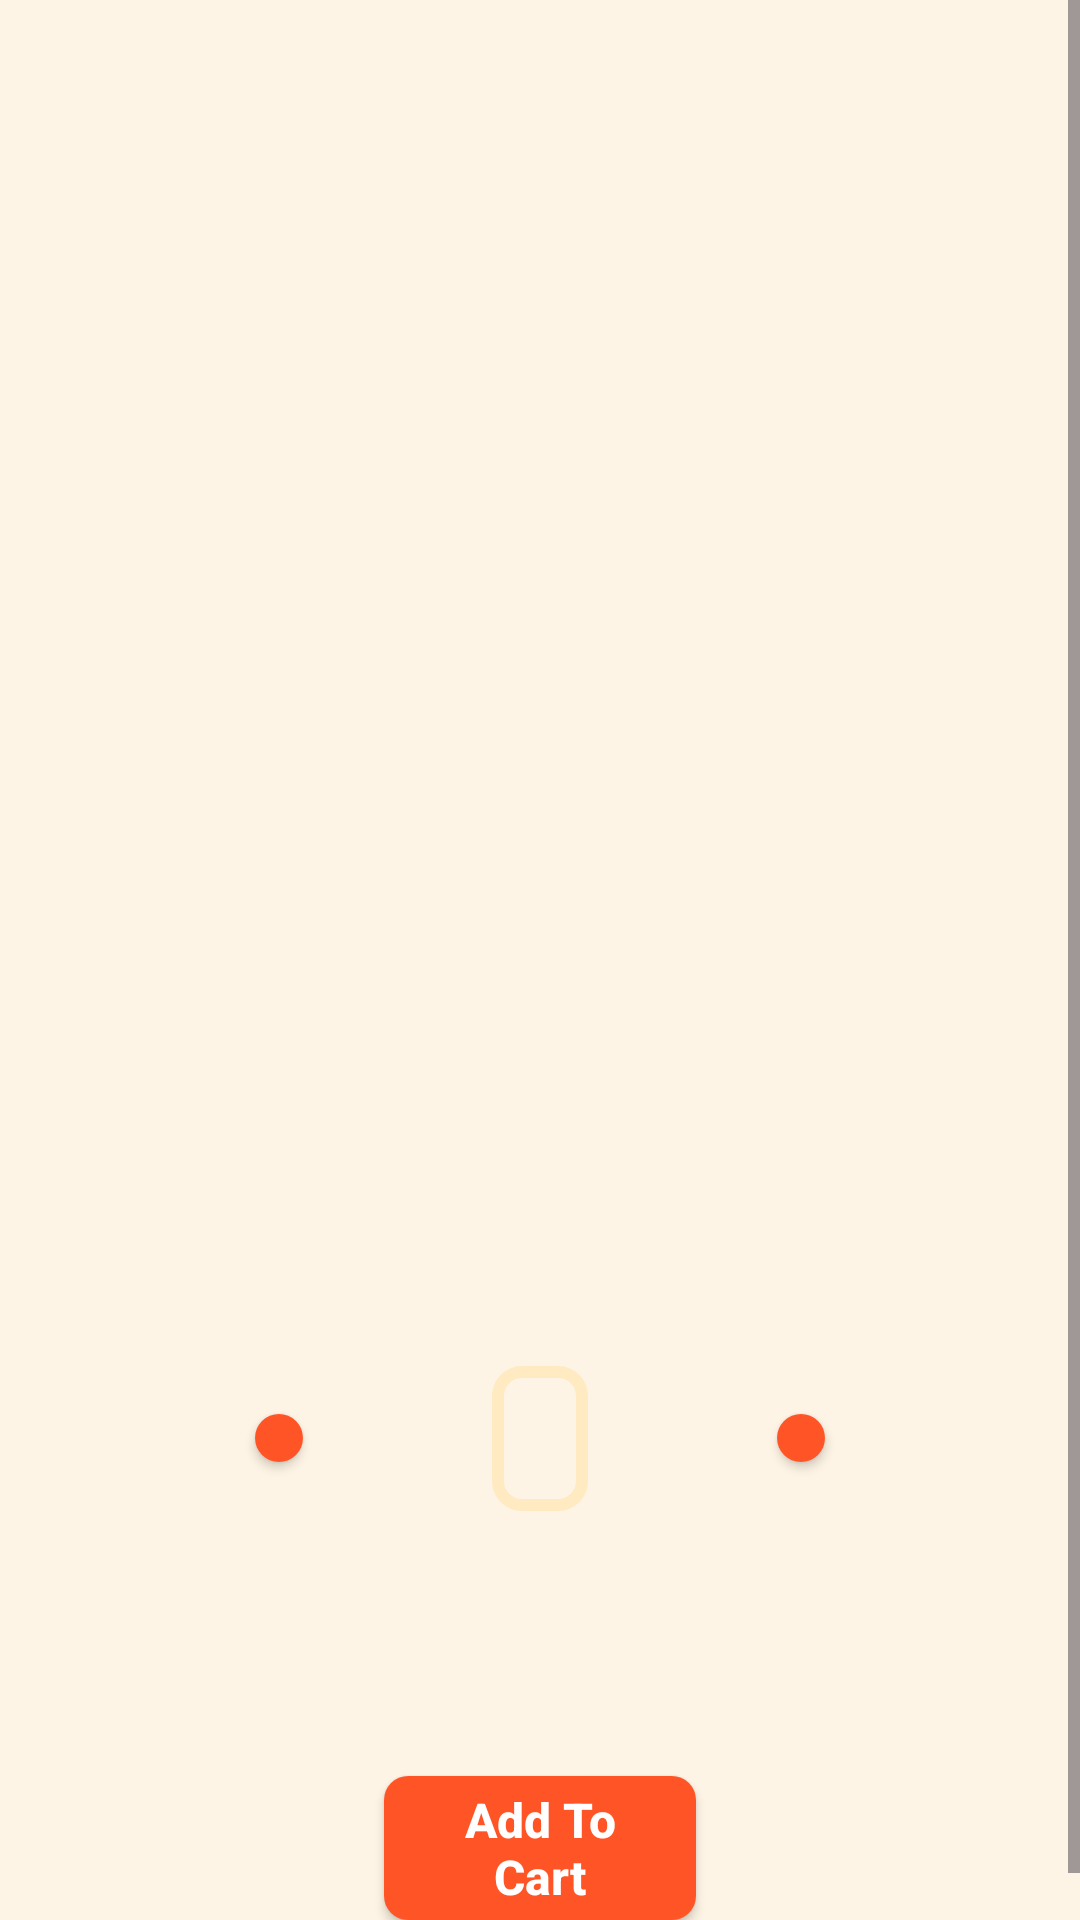

Write the Android layout XML for this screen, with the resource values it uses.
<!-- AndroidManifest.xml: application theme Theme.FoodAce -->
<!-- res/layout/activity_food_details.xml -->
<?xml version="1.0" encoding="utf-8"?>
<androidx.constraintlayout.widget.ConstraintLayout xmlns:android="http://schemas.android.com/apk/res/android"
    xmlns:app="http://schemas.android.com/apk/res-auto"
    xmlns:tools="http://schemas.android.com/tools"
    android:layout_width="match_parent"
    android:layout_height="match_parent"
    tools:context=".FoodDetailsActivity">

    <ScrollView
        android:id="@+id/scrollView2"
        android:layout_width="0dp"
        android:layout_height="0dp"
        android:background="@color/light_cream"
        app:layout_constraintBottom_toBottomOf="parent"
        app:layout_constraintEnd_toEndOf="parent"
        app:layout_constraintStart_toStartOf="parent"
        app:layout_constraintTop_toTopOf="parent">

        <androidx.constraintlayout.widget.ConstraintLayout
            android:layout_width="match_parent"
            android:layout_height="wrap_content">

            <TextView
                android:id="@+id/foodTitleDet"
                android:layout_width="wrap_content"
                android:layout_height="wrap_content"
                android:layout_marginTop="32dp"
                android:textSize="32sp"
                android:textStyle="bold"
                app:layout_constraintEnd_toEndOf="parent"
                app:layout_constraintStart_toStartOf="parent"
                app:layout_constraintTop_toTopOf="parent"
                tools:text="Pizza" />

            <TextView
                android:id="@+id/foodPriceDet"
                android:layout_width="wrap_content"
                android:layout_height="wrap_content"
                android:layout_marginTop="16dp"
                android:textSize="24sp"
                app:layout_constraintEnd_toEndOf="@+id/foodTitleDet"
                app:layout_constraintStart_toStartOf="@+id/foodTitleDet"
                app:layout_constraintTop_toBottomOf="@+id/foodTitleDet"
                tools:text="$17.50" />

            <ImageView
                android:id="@+id/foodImgDet"
                android:layout_width="300dp"
                android:layout_height="300dp"
                android:layout_marginTop="16dp"
                android:adjustViewBounds="true"
                android:maxWidth="300dp"
                android:maxHeight="300dp"
                app:layout_constraintEnd_toEndOf="parent"
                app:layout_constraintStart_toStartOf="parent"
                app:layout_constraintTop_toBottomOf="@+id/foodPriceDet"
                tools:srcCompat="@drawable/pizza" />

            <ImageButton
                android:id="@+id/subButton"
                android:layout_width="wrap_content"
                android:layout_height="wrap_content"
                android:layout_marginTop="32dp"
                android:background="@drawable/plus_minus_bttn_bground"
                android:elevation="2dp"
                android:padding="8dp"
                android:src="@drawable/minus_icon"
                app:layout_constraintEnd_toStartOf="@+id/quantity"
                app:layout_constraintHorizontal_bias="0.5"
                app:layout_constraintStart_toStartOf="@+id/foodImgDet"
                app:layout_constraintTop_toBottomOf="@+id/foodImgDet"
                app:tint="@color/white" />

            <TextView
                android:id="@+id/quantity"
                android:layout_width="wrap_content"
                android:layout_height="wrap_content"
                android:layout_marginStart="8dp"
                android:layout_marginEnd="8dp"
                android:background="@drawable/cart_counter_container"
                android:paddingHorizontal="16dp"
                android:paddingVertical="8dp"
                android:textColor="@color/dark_blue"
                android:textSize="24sp"
                android:textStyle="bold"
                app:layout_constraintBottom_toBottomOf="@+id/subButton"
                app:layout_constraintEnd_toStartOf="@+id/addButton"
                app:layout_constraintHorizontal_bias="0.5"
                app:layout_constraintStart_toEndOf="@+id/subButton"
                app:layout_constraintTop_toTopOf="@+id/subButton"
                tools:text="0" />

            <ImageButton
                android:id="@+id/addButton"
                android:layout_width="wrap_content"
                android:layout_height="wrap_content"
                android:background="@drawable/plus_minus_bttn_bground"
                android:elevation="2dp"
                android:padding="8dp"
                android:src="@drawable/plus_icon"
                app:layout_constraintEnd_toEndOf="@+id/foodImgDet"
                app:layout_constraintHorizontal_bias="0.5"
                app:layout_constraintStart_toEndOf="@+id/quantity"
                app:layout_constraintTop_toTopOf="@+id/subButton"
                app:tint="@color/white" />

            <TextView
                android:id="@+id/foodDescr"
                android:layout_width="0dp"
                android:layout_height="wrap_content"
                android:layout_marginStart="16dp"
                android:layout_marginTop="32dp"
                android:layout_marginEnd="16dp"
                android:textAlignment="center"
                android:textColor="@color/dark_blue"
                android:textSize="18sp"
                app:layout_constraintEnd_toEndOf="parent"
                app:layout_constraintStart_toStartOf="parent"
                app:layout_constraintTop_toBottomOf="@+id/quantity"
                tools:text="Content description of this particular food that is being shown." />

            <androidx.appcompat.widget.AppCompatButton
                android:id="@+id/addToCartButton"
                android:layout_width="0dp"
                android:layout_height="wrap_content"
                android:layout_marginStart="128dp"
                android:layout_marginTop="32dp"
                android:layout_marginEnd="128dp"
                android:layout_marginBottom="16dp"
                android:background="@drawable/plus_minus_bttn_bground"
                android:paddingHorizontal="12dp"
                android:text="@string/add_to_cart"
                android:textAllCaps="false"
                android:textColor="@color/white"
                android:textSize="16sp"
                android:textStyle="bold"
                app:layout_constraintBottom_toBottomOf="parent"
                app:layout_constraintEnd_toEndOf="parent"
                app:layout_constraintStart_toStartOf="parent"
                app:layout_constraintTop_toBottomOf="@+id/foodDescr" />
        </androidx.constraintlayout.widget.ConstraintLayout>
    </ScrollView>
</androidx.constraintlayout.widget.ConstraintLayout>
<!-- resources referenced by this layout -->
<resources>
  <color name="dark_blue">#FF273043</color>
  <color name="light_cream">#FFFEF4E5</color>
  <color name="white">#FFFFFFFF</color>
  <!-- drawable cart_counter_container (drawable) -->
  <?xml version="1.0" encoding="utf-8"?>
  <selector xmlns:android="http://schemas.android.com/apk/res/android">
  <item>
      <shape android:shape="rectangle">
          <stroke android:color="@color/cream" android:width="4dp"/>
          <corners android:radius="8dp"/>
      </shape>
  </item>
  </selector>
  <!-- drawable plus_minus_bttn_bground (drawable) -->
  <?xml version="1.0" encoding="utf-8"?>
  <selector xmlns:android="http://schemas.android.com/apk/res/android">
      <item android:state_enabled="true">
      <shape android:shape="rectangle">
          <solid android:color="@color/bright_orange"/>
          <corners android:radius="8dp"/>
      </shape>
      </item>
      <item android:state_enabled="false">
          <shape android:shape="rectangle">
              <solid android:color="#8896AB"/>
              <corners android:radius="8dp"/>
          </shape>
      </item>
  </selector>
  <string name="add_to_cart">Add To Cart</string>
  <style name="Theme.FoodAce" parent="Base.Theme.FoodAce" />
  <color name="cream">#FFFFEAC2</color>
  <color name="bright_orange">#FF5526</color>
  <style name="Base.Theme.FoodAce" parent="Theme.Material3.DayNight.NoActionBar">
          
          
      </style>
</resources>
